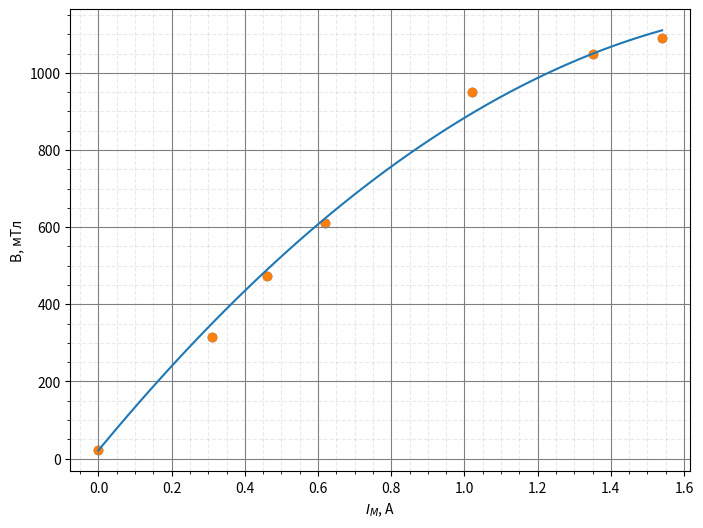
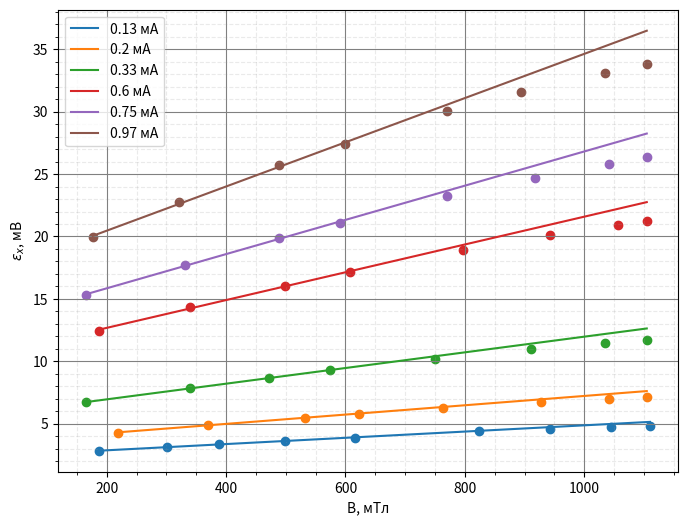
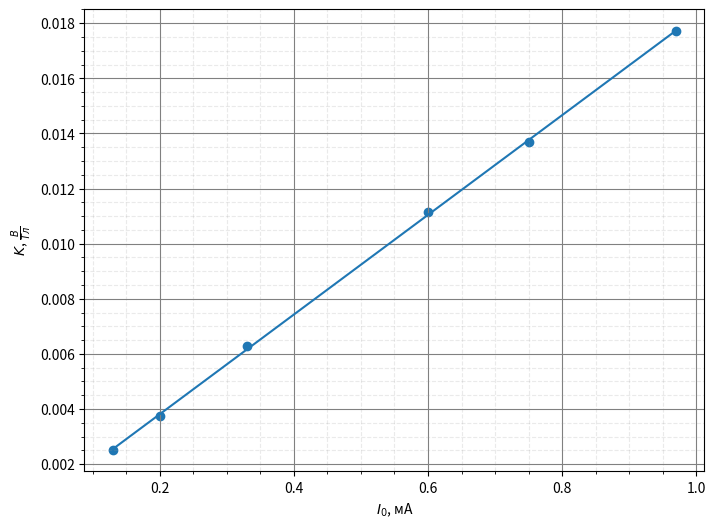

Reproduce these figures in Python, in order.
import numpy as np
import matplotlib.pyplot as plt
import math
import statistics as st
from scipy.optimize import curve_fit


a = 2
l = 8
L = 15
B = np.array([21.4, 313.9, 472.6, 609.7, 950.7, 1049.5, 1090.7]) # мТл
Im1 = np.array([0, 0.31, 0.46, 0.62, 1.02, 1.35, 1.54]) # A
# for i in range(len(B)):
#       print(B[i], ' & ', Im1[i], '\\\\')
#       print('\\hline')

I0 = np.array([0.13, 0.2, 0.33, 0.6, 0.75, 0.97]) # мА


Im   = [np.array([0.00, 0.15, 0.26, 0.35, 0.47, 0.61, 0.90, 1.11, 1.34, 1.54]),
      np.array([0.00, 0.18, 0.33, 0.51, 0.62, 0.81, 1.08, 1.33, 1.52]),
      np.array([0.00, 0.13, 0.30, 0.44, 0.56, 0.79, 1.05, 1.31, 1.52]),
      np.array([0.00, 0.15, 0.30, 0.470, 0.600, 0.860, 1.110, 1.370, 1.520]),
      np.array([0.00, 0.13, 0.290, 0.460, 0.580, 0.820, 1.060, 1.330, 1.520]),
      np.array([0.00, 0.140, 0.280, 0.460, 0.590, 0.820, 1.020, 1.310, 1.520])]   #мА
U_34 = [np.array([1.16, 1.67, 1.96, 2.17, 2.45, 2.72, 3.22, 3.41, 3.58, 3.69]),
      np.array([1.74, 2.54, 3.16, 3.75, 4.05, 4.52, 4.99, 5.26, 5.42]),
      np.array([2.87, 3.83, 5.01, 5.79, 6.40, 7.34, 8.08, 8.58, 8.87]),
      np.array([5.25, 7.20, 9.11, 10.77, 11.90, 13.69, 14.87, 15.64, 16.00]),
      np.array([6.55, 8.76, 11.16, 13.35, 14.56, 16.70, 18.17, 19.27, 19.83]),
      np.array([8.46, 11.46, 14.29, 17.24, 18.94, 21.63, 23.10, 24.66, 25.39])]  #мВ

# for i in I0:
#       print('\\multicolumn{2}{|c}{', i,'} & ', end='')
# print('\n')
# print('\\hline')
# for i in range(len(Im[1])):
#       for j in range(len(Im)):
#             if j+1==len(Im):
#                   print(Im[j][i],' & ', U_34[j][i], ' \\\\ ', end='')
#                   break
#             print(Im[j][i], ' & ', U_34[j][i], ' & ', end='')
#       print('\n')
#       print('\\hline')

# Поворот на 180
I_max = 0.97
Im_rot = np.array([0, 0.15, 0.3, 0.43, 0.6, 0.79, 1.11, 1.38, 1.51])
U_34_rot = np.array([7.52, 4.49, 1.86, 0.15, -2.01, -3.73, -5.71, -6.76, -7.15])

# Первый образец - дырочная проводимость

# Определение удельной проводимости
# I = I_max
U_35 = 0.17 # B

# Германий
I_ge = 1
I_m_ge = np.array([0, 0.12, 0.34, 0.54, 0.85, 1.02, 1.29, 1.50])
U_ge_34 = np.array([0.038, 0.02, -0.02, -0.06, -0.11, -0.13, -0.15, -0.16])
U_ge_35 = 1.74 # mV





# Обработка

# В(I_m)
fig, ax = plt.subplots(figsize=(8,6))
x = Im1
y = B
ax.scatter(x, y)
ax.set_xlabel('$I_М$, A')
ax.set_ylabel('B, мТл')

def func(t,a,b):
    return 21.4 + a*t**2+b*t
popt, pcov = curve_fit(func, x, y, maxfev=5000, method='dogbox')
print(popt)


ax.scatter(x,y)

X = np.linspace(min(x), max(x), 100)
ax.plot(X, func(X, *popt))

plt.grid(True, which='major', color='grey', linestyle='-')
plt.grid(True, which='minor', color='#999999', linestyle='dashed', alpha=0.2)
plt.minorticks_on()
plt.savefig('B(I_m).png')



#-------------------------------------------------------------------------------------------------------------------
K = []
fig, ax = plt.subplots(figsize=(8,6))
for i in range(len(I0)):
      u = U_34[i][1:] + U_34[i][0]
      b = func(Im[i][1:], *popt)
      x = b
      y = u
      ax.scatter(x, y)
      coefs = np.polyfit(x[0:4], y[0:4], 1)
      p = np.poly1d(coefs)
      m = coefs[0]
      K.append(m)

      sigma_m = 1 / math.sqrt(len(x)) * math.sqrt(
            abs((st.mean(y ** 2) - (st.mean(y)) ** 2) / (st.mean(x ** 2) - (st.mean(x)) ** 2) - m ** 2))
      ax.plot(x, p(x), label = str(I0[i]) + ' мА')


plt.grid(True, which='major', color='grey', linestyle='-')
plt.grid(True, which='minor', color='#999999', linestyle='dashed', alpha=0.2)
plt.minorticks_on()
ax.legend()
ax.set_xlabel('B, мТл')
ax.set_ylabel('$\\varepsilon_x$, мВ')
plt.savefig('E(B).png')
# print(I0)
# print([round(float(k), 2) for k in K])

# for i in range(len(I0)):
#       print(I0[i], ' & ', end=' ')
# print('\\\\', '\n', '\\hline')
# for k in K:
#       print(round(float(k),2), ' & ', end=' ')
# print('\\\\', '\n', '\\hline')


fig, ax = plt.subplots(figsize=(8,6))

x = I0
y = np.array(K)
ax.scatter(x, y)
coefs = np.polyfit(x, y, 1)
p = np.poly1d(coefs)
m = coefs[0]

sigma_m = 1 / math.sqrt(len(x)) * math.sqrt(
      abs((st.mean(y ** 2) - (st.mean(y)) ** 2) / (st.mean(x ** 2) - (st.mean(x)) ** 2) - m ** 2))
ax.plot(x, p(x))


plt.grid(True, which='major', color='grey', linestyle='-')
plt.grid(True, which='minor', color='#999999', linestyle='dashed', alpha=0.2)
plt.minorticks_on()
ax.set_xlabel('$I_0$, мА')
ax.set_ylabel('$K$, $\\frac{В}{Тл}$')

plt.savefig('K(I).png')


e = 1.6*10**(-19)

R_H = m*a # м^3/Кл
print(m)

n = 1/(R_H*e)

sigma = 0.97*L/(U_35*a*l) # 1/(Ом * м)

b = sigma/(e*n)
print('R_H', R_H, 'n', n, 'sigma', sigma, 'b', b)

# plt.show()

